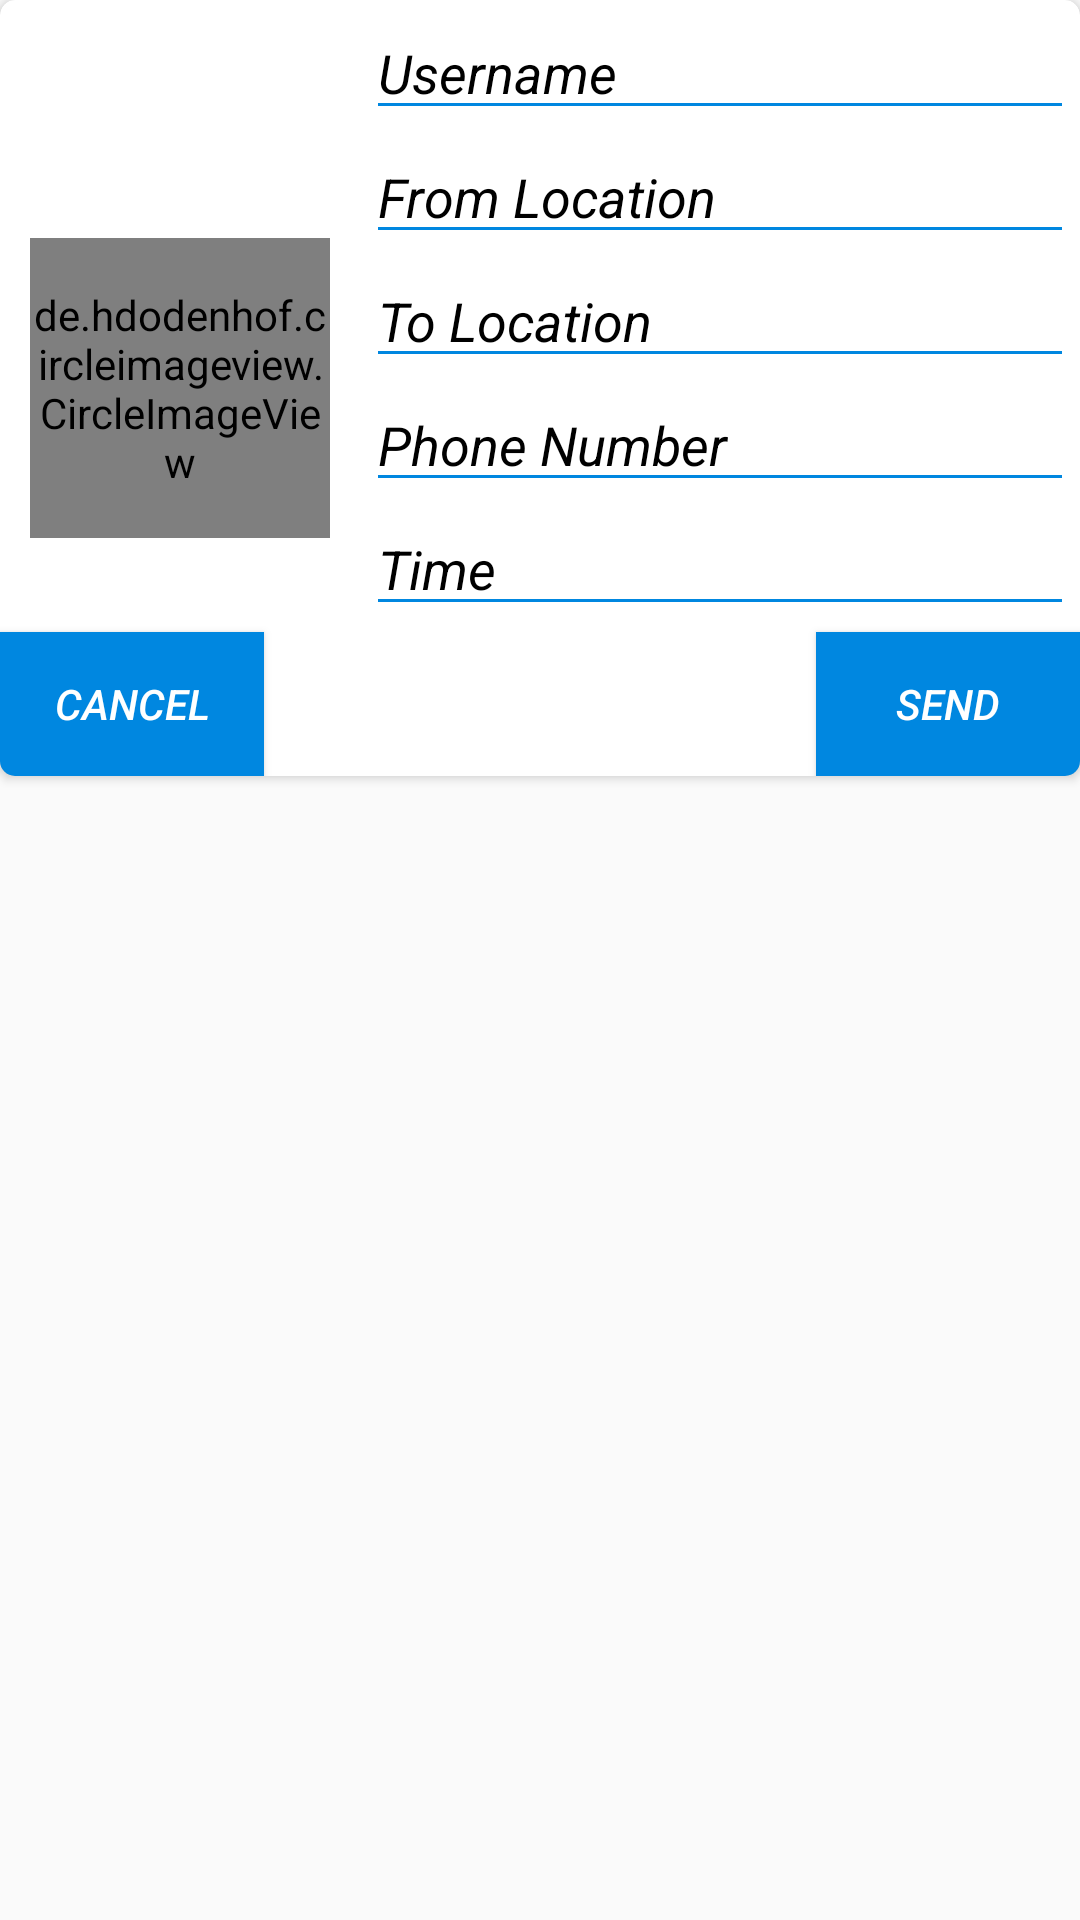

The Android layout XML behind this screen, and the referenced resources:
<!-- AndroidManifest.xml: application theme AppTheme -->
<!-- res/layout/custom_dialog.xml -->
<?xml version="1.0" encoding="utf-8"?>
<RelativeLayout xmlns:android="http://schemas.android.com/apk/res/android"
    android:layout_width="match_parent"
    android:layout_height="wrap_content"
    android:layout_margin="10dp"
    xmlns:app="http://schemas.android.com/apk/res-auto">

    <android.support.v7.widget.CardView
        android:layout_width="match_parent"
        android:layout_height="wrap_content"
        app:cardCornerRadius="5dp"
        android:padding="100dp">

        <RelativeLayout
            android:layout_width="match_parent"
            android:layout_height="wrap_content">

            <de.hdodenhof.circleimageview.CircleImageView
                android:id="@+id/pic"
                android:layout_width="100dp"
                android:layout_height="100dp"
                android:layout_centerVertical="true"
                android:layout_margin="10dp"
                app:civ_border_color="@color/colorPrimary"
                app:civ_border_overlay="true"
                android:background="@mipmap/ic_launcher_round"/>

            <LinearLayout
                android:id="@+id/main_layout"
                android:layout_margin="2dp"
                android:layout_width="match_parent"
                android:layout_height="wrap_content"
                android:layout_toRightOf="@+id/pic"
                android:orientation="vertical">


                    <EditText
                        android:id="@+id/username"
                        android:ems="8"
                        android:layout_width="match_parent"
                        android:layout_height="wrap_content"
                        android:hint="@string/username"
                        android:inputType="textCapWords"
                        android:maxLines="1"
                        android:textStyle="italic"
                        android:theme="@style/EditTextTheme"
                        android:textColorHint="@android:color/black"
                        android:textColor="@color/colorPrimary" />


                    <EditText
                        android:id="@+id/from_location"
                        android:ems="8"
                        android:layout_width="match_parent"
                        android:layout_height="wrap_content"
                        android:hint="From Location"
                        android:inputType="textCapWords"
                        android:maxLines="1"
                        android:textStyle="italic"
                        android:theme="@style/EditTextTheme"
                        android:textColorHint="@android:color/black"
                        android:textColor="@color/colorPrimary" />

                    <EditText
                        android:id="@+id/to_location"
                        android:ems="8"
                        android:layout_width="match_parent"
                        android:layout_height="wrap_content"
                        android:hint="To Location"
                        android:inputType="textCapWords"
                        android:maxLines="1"
                        android:textStyle="italic"
                        android:theme="@style/EditTextTheme"
                        android:textColorHint="@android:color/black"
                        android:textColor="@color/colorPrimary" />

                <EditText
                    android:id="@+id/phone_number"
                    android:ems="8"
                    android:layout_width="match_parent"
                    android:layout_height="wrap_content"
                    android:hint="Phone Number"
                    android:inputType="phone"
                    android:maxLines="1"
                    android:textStyle="italic"
                    android:theme="@style/EditTextTheme"
                    android:textColorHint="@android:color/black"
                    android:textColor="@color/colorPrimary" />

                    <EditText
                        android:id="@+id/time"
                        android:ems="8"
                        android:layout_width="match_parent"
                        android:layout_height="wrap_content"
                        android:hint="Time"
                        android:textStyle="italic"
                        android:inputType="textCapWords"
                        android:maxLines="1"
                        android:theme="@style/EditTextTheme"
                        android:textColorHint="@android:color/black"
                        android:textColor="@color/colorPrimary" />


            </LinearLayout>

            <android.support.v7.widget.AppCompatButton
                android:id="@+id/cancel"
                android:layout_alignParentLeft="true"
                android:layout_below="@+id/main_layout"
                android:text="cancel"
                android:textSize="14sp"
                android:textStyle="italic"
                android:textColor="@android:color/white"
                android:background="@color/colorPrimary"
                android:layout_width="wrap_content"
                android:layout_height="wrap_content" />

            <android.support.v7.widget.AppCompatButton
                android:id="@+id/process"
                android:layout_alignParentRight="true"
                android:layout_below="@+id/main_layout"
                android:text="send"
                android:textStyle="italic"
                android:textSize="14sp"
                android:textColor="@android:color/white"
                android:background="@color/colorPrimary"
                android:layout_width="wrap_content"
                android:layout_height="wrap_content" />

        </RelativeLayout>
    </android.support.v7.widget.CardView>

</RelativeLayout>
<!-- resources referenced by this layout -->
<resources>
  <color name="colorPrimary">#0087E0</color>
  <string name="username">Username</string>
  <style name="EditTextTheme" parent="Theme.AppCompat.Light.DarkActionBar">
          <item name="colorControlNormal">@color/colorPrimary</item>
          <item name="colorControlActivated">@color/colorPrimaryDark</item>
          <item name="colorControlHighlight">@color/colorPrimaryDark</item>
      </style>
  <style name="AppTheme" parent="Theme.AppCompat.Light.DarkActionBar">
          
          <item name="colorPrimary">@color/colorPrimary</item>
          <item name="colorPrimaryDark">@color/colorPrimaryDark</item>
          <item name="colorAccent">@color/colorAccent</item>
          <item name="android:textColorHint">@android:color/white</item>
      </style>
  <color name="colorPrimaryDark">#005186</color>
  <color name="colorAccent">#ffffff</color>
</resources>
